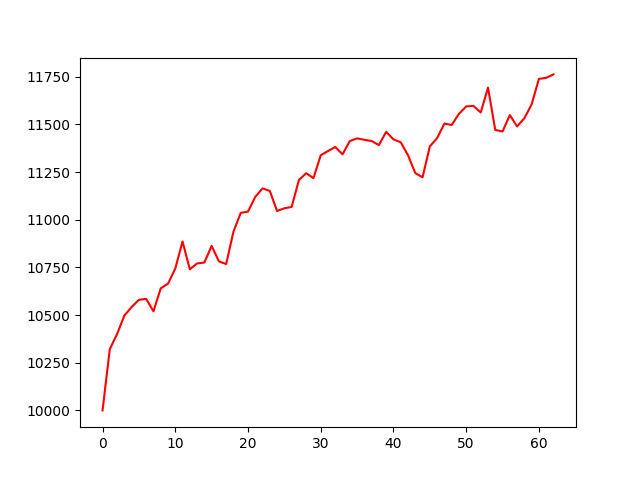

Source data for this figure (header and first rows):
account_value, date, daily_return
10000, 2019-01-03, 
10322, 2019-01-04, 0.03216
10400, 2019-01-07, 0.007638
10497, 2019-01-08, 0.009323
10542, 2019-01-09, 0.004291
10580, 2019-01-10, 0.003565
10585, 2019-01-11, 0.0004349
10520, 2019-01-14, -0.006147
10640, 2019-01-15, 0.01145
10664, 2019-01-16, 0.002295
10744, 2019-01-17, 0.00745
10886, 2019-01-18, 0.01322
10740, 2019-01-22, -0.0134
10771, 2019-01-23, 0.002835
10775, 2019-01-24, 0.0004529
10863, 2019-01-25, 0.008109
10782, 2019-01-28, -0.007477
10768, 2019-01-29, -0.001291
10937, 2019-01-30, 0.01574
11036, 2019-01-31, 0.009027
11043, 2019-02-01, 0.0006111
11120, 2019-02-04, 0.006994
11165, 2019-02-05, 0.004022
11151, 2019-02-06, -0.001225
11046, 2019-02-07, -0.00943
11060, 2019-02-08, 0.001312
11067, 2019-02-11, 0.0006285
11208, 2019-02-12, 0.01277
11244, 2019-02-13, 0.003175
11218, 2019-02-14, -0.002301
11338, 2019-02-15, 0.01069
11360, 2019-02-19, 0.001951
11381, 2019-02-20, 0.001864
11343, 2019-02-21, -0.00337
11413, 2019-02-22, 0.006156
11427, 2019-02-25, 0.0012
11419, 2019-02-26, -0.0006509
11413, 2019-02-27, -0.0005677
11391, 2019-02-28, -0.001851
11461, 2019-03-01, 0.006104
11421, 2019-03-04, -0.003467
11406, 2019-03-05, -0.001328
11338, 2019-03-06, -0.005954
11245, 2019-03-07, -0.008248
11222, 2019-03-08, -0.001978
11384, 2019-03-11, 0.01444
11428, 2019-03-12, 0.003807
11504, 2019-03-13, 0.006666
11497, 2019-03-14, -0.0006212
11555, 2019-03-15, 0.005055
11594, 2019-03-18, 0.003385
11597, 2019-03-19, 0.0002548
11563, 2019-03-20, -0.002969
11692, 2019-03-21, 0.01123
11471, 2019-03-22, -0.01896
11463, 2019-03-25, -0.0006863
11549, 2019-03-26, 0.007492
11489, 2019-03-27, -0.005164
11532, 2019-03-28, 0.003764
11605, 2019-03-29, 0.006274
... 3 more rows
